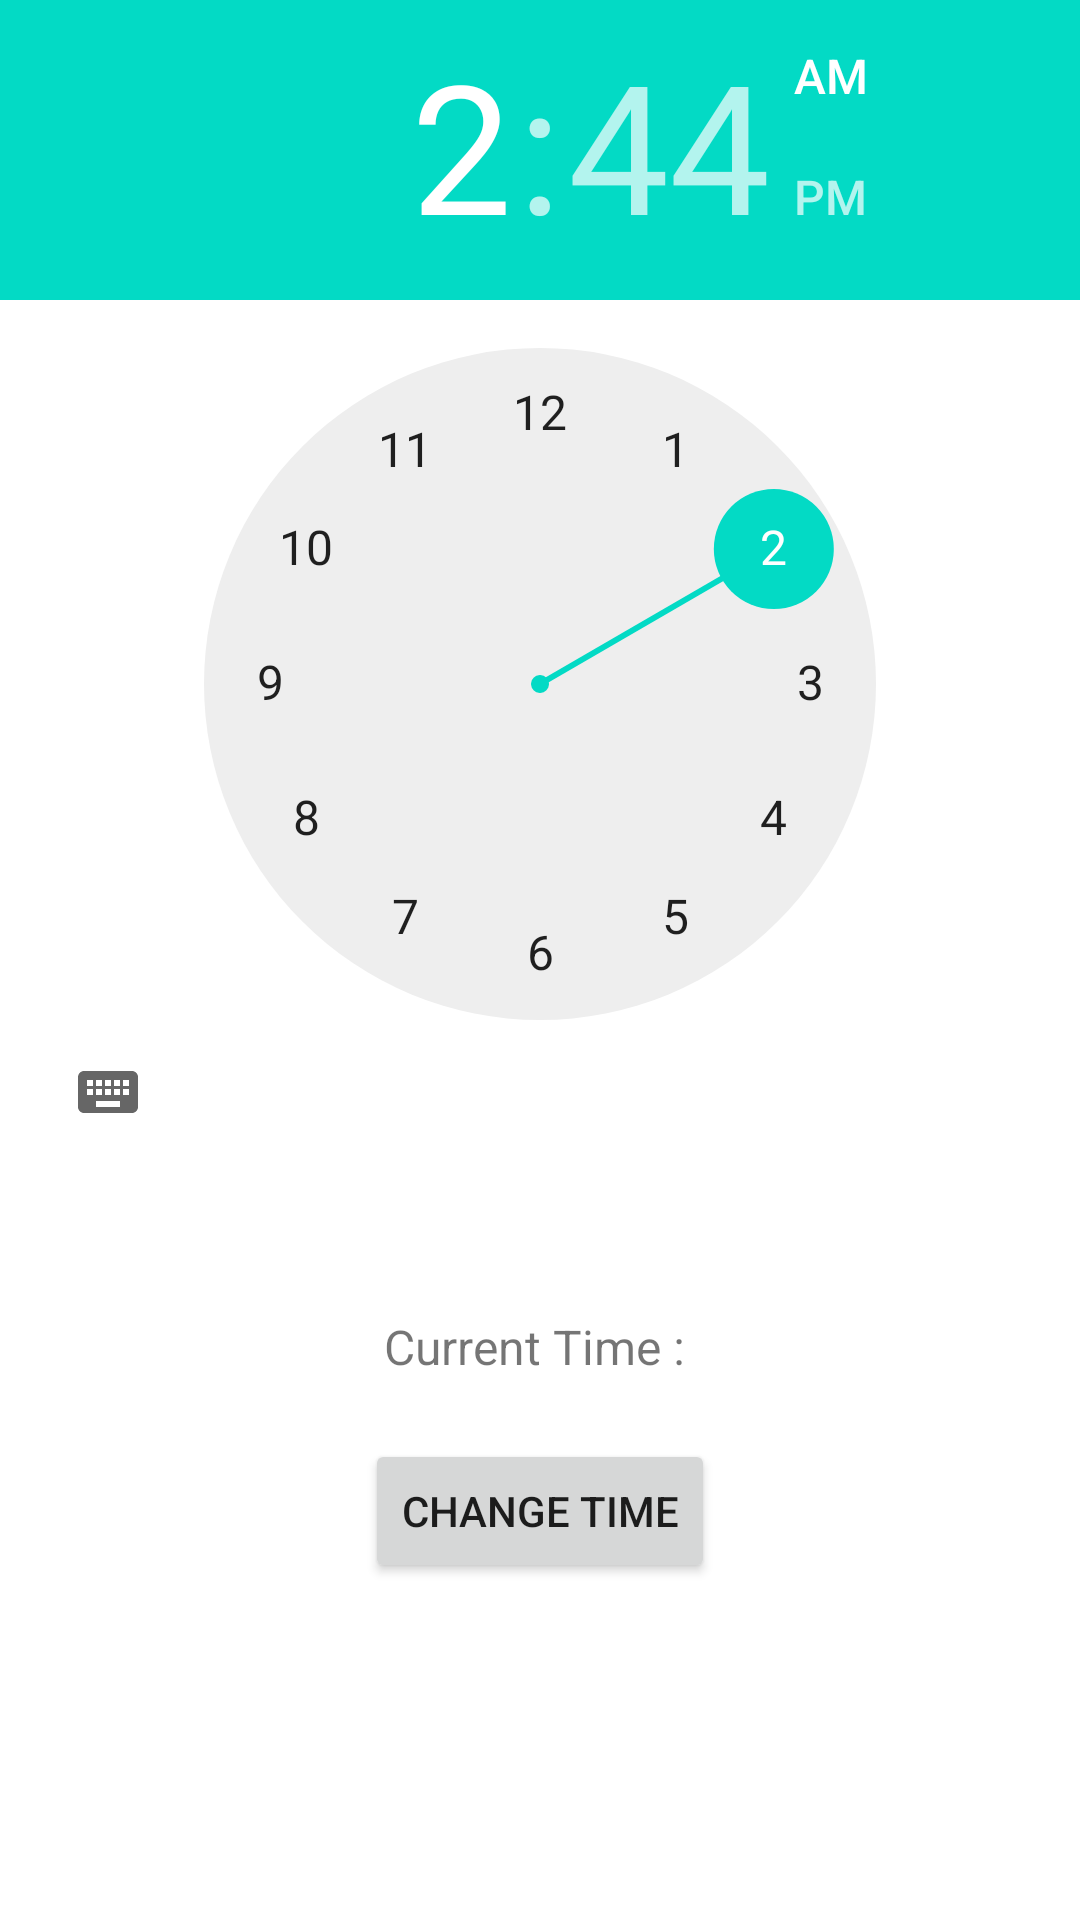

Android layout source for this screen:
<!-- AndroidManifest.xml: application theme Theme.UIWidgets -->
<!-- res/layout/activity_time_picker.xml -->
<?xml version="1.0" encoding="utf-8"?>
<LinearLayout xmlns:android="http://schemas.android.com/apk/res/android"
    xmlns:app="http://schemas.android.com/apk/res-auto"
    xmlns:tools="http://schemas.android.com/tools"
    android:layout_width="match_parent"
    android:layout_height="match_parent"
    android:layout_margin="20dp"
    android:orientation="vertical"
    tools:context=".TimePickerActivity">

    <TimePicker
        android:id="@+id/clock_tp"
        android:layout_width="match_parent"
        android:layout_height="wrap_content"
        android:orientation="vertical"></TimePicker>

    <TextView
        android:id="@+id/time_txt"
        android:layout_width="match_parent"
        android:layout_height="wrap_content"
        android:layout_marginTop="50dp"
        android:gravity="center"
        android:text="Current Time : "
        android:textSize="16dp" />

    <Button
        android:id="@+id/change_time_btn"
        android:layout_width="wrap_content"
        android:layout_height="wrap_content"
        android:layout_gravity="center"
        android:layout_marginTop="20dp"
        android:text="Change Time" />
</LinearLayout>
<!-- resources referenced by this layout -->
<resources>
  <style name="Theme.UIWidgets" parent="Theme.MaterialComponents.DayNight.DarkActionBar">
          
          <item name="colorPrimary">@color/purple_500</item>
          <item name="colorPrimaryVariant">@color/purple_700</item>
          <item name="colorOnPrimary">@color/white</item>
          
          <item name="colorSecondary">@color/teal_200</item>
          <item name="colorSecondaryVariant">@color/teal_700</item>
          <item name="colorOnSecondary">@color/black</item>
          
          <item name="android:statusBarColor">?attr/colorPrimaryVariant</item>
          
      </style>
  <!-- not gathered from this repository: default colours our renderer supplied (Android Studio template values) -->
  <color name="purple_500">#FF6200EE</color>
  <color name="purple_700">#FF3700B3</color>
  <color name="teal_200">#FF03DAC5</color>
  <color name="teal_700">#FF018786</color>
  <color name="black">#FF000000</color>
  <color name="white">#FFFFFFFF</color>
</resources>
